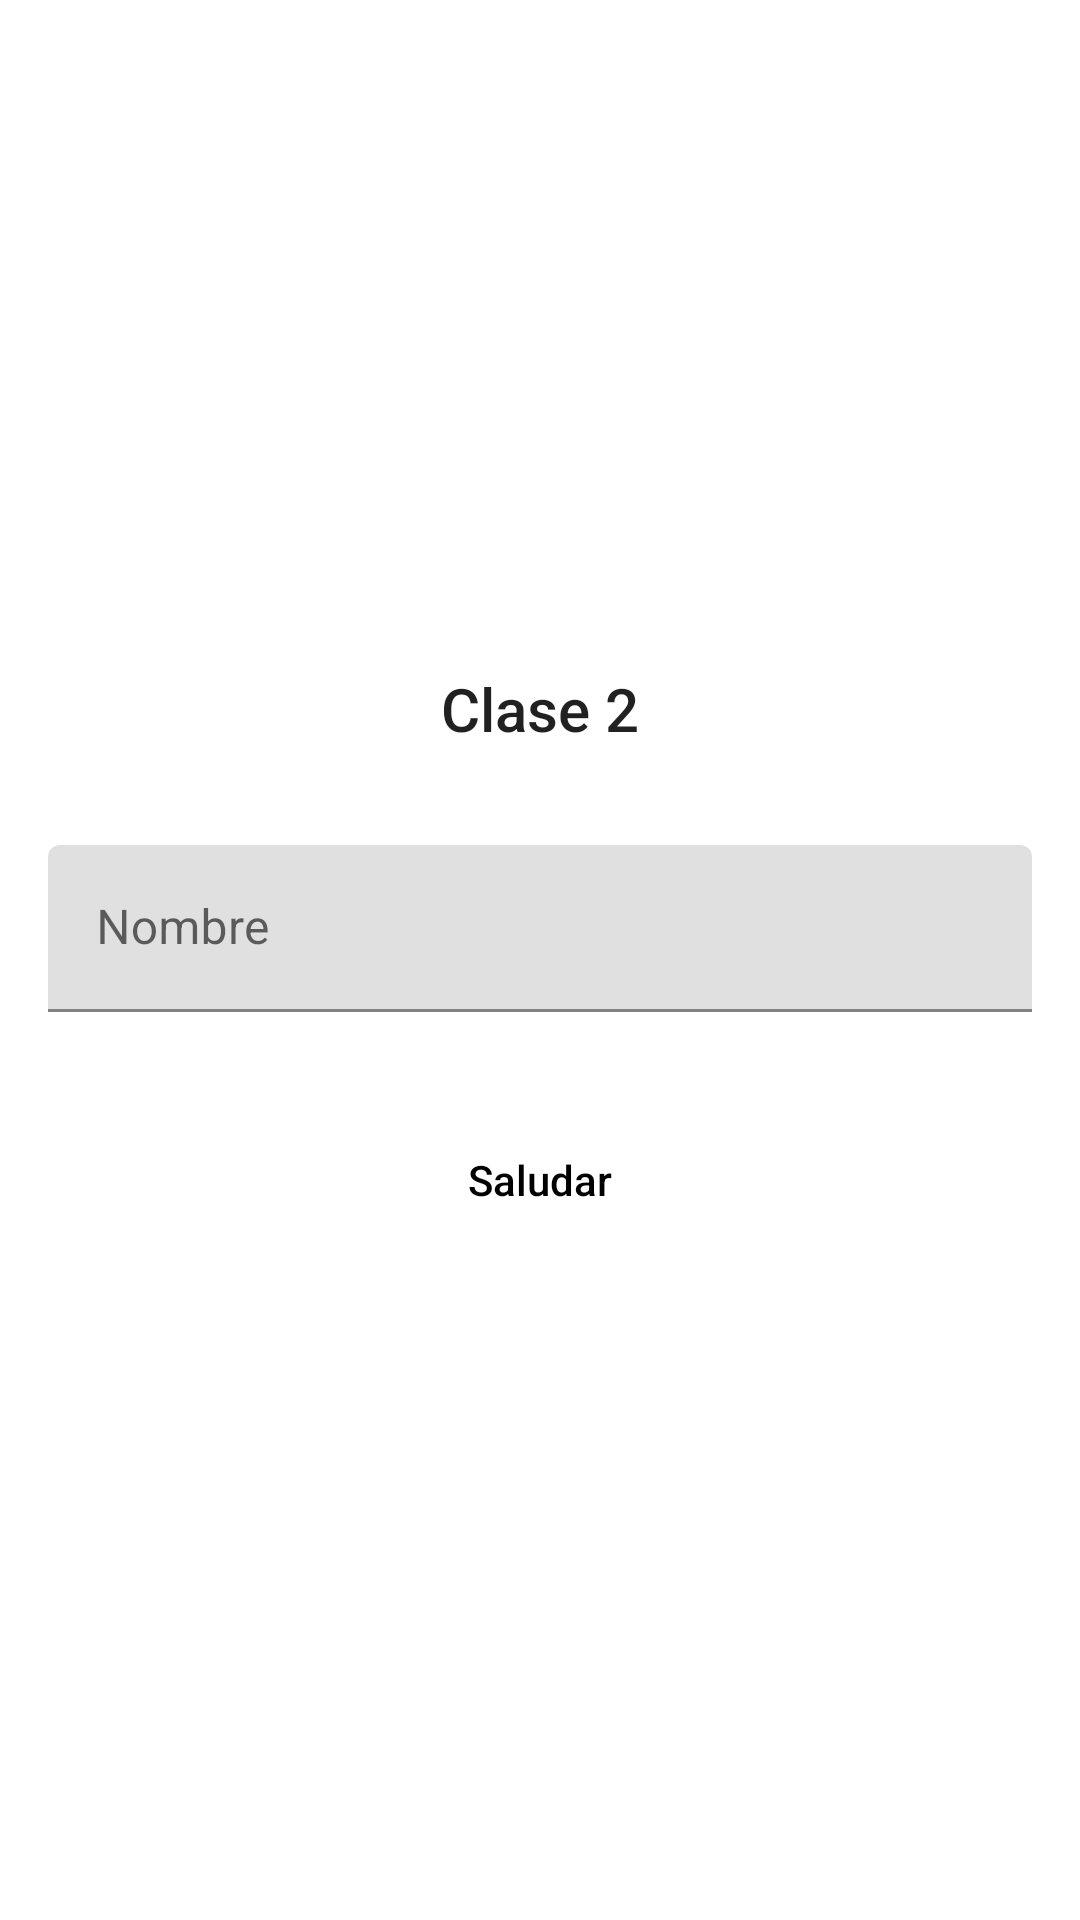

Produce the Android XML layout that renders to this screen, including the resource entries it uses.
<!-- AndroidManifest.xml: application theme AppTheme -->
<!-- res/layout/activity_main.xml -->
<?xml version="1.0" encoding="utf-8"?>
<androidx.constraintlayout.widget.ConstraintLayout xmlns:android="http://schemas.android.com/apk/res/android"
    xmlns:app="http://schemas.android.com/apk/res-auto"
    android:layout_width="match_parent"
    android:layout_height="match_parent">

    <TextView
        android:id="@+id/textView"
        android:layout_width="0dp"
        android:layout_height="wrap_content"
        android:layout_marginStart="16dp"
        android:layout_marginTop="32dp"
        android:layout_marginEnd="16dp"
        android:gravity="center"
        android:text="@string/main_activity_title"
        android:textAppearance="@style/TextAppearance.AppCompat.Title"
        app:layout_constraintBottom_toTopOf="@+id/textInputLayout"
        app:layout_constraintEnd_toEndOf="parent"
        app:layout_constraintHorizontal_bias="0.5"
        app:layout_constraintStart_toStartOf="parent"
        app:layout_constraintTop_toTopOf="parent"
        app:layout_constraintVertical_chainStyle="packed" />

    <com.google.android.material.textfield.TextInputLayout
        android:id="@+id/textInputLayout"
        android:layout_width="0dp"
        android:layout_height="wrap_content"
        android:layout_marginTop="32dp"
        android:layout_marginBottom="32dp"
        app:layout_constraintBottom_toTopOf="@+id/button"
        app:layout_constraintEnd_toEndOf="@+id/textView"
        app:layout_constraintHorizontal_bias="0.5"
        app:layout_constraintStart_toStartOf="@+id/textView"
        app:layout_constraintTop_toBottomOf="@+id/textView"
        app:layout_constraintVertical_chainStyle="spread_inside">

        <com.google.android.material.textfield.TextInputEditText
            android:id="@+id/textInputEditText"
            android:layout_width="match_parent"
            android:layout_height="wrap_content"
            android:inputType="text"
            android:imeOptions="actionDone"
            android:hint="@string/user_name" />
    </com.google.android.material.textfield.TextInputLayout>

    <Button
        android:id="@+id/button"
        android:layout_width="0dp"
        android:layout_height="wrap_content"
        android:layout_marginBottom="32dp"
        android:text="@string/greeting_text"
        style="@style/MyAppBorderless"
        app:layout_constraintBottom_toBottomOf="parent"
        app:layout_constraintEnd_toEndOf="@+id/textInputLayout"
        app:layout_constraintHorizontal_bias="0.5"
        app:layout_constraintStart_toStartOf="@+id/textInputLayout"
        app:layout_constraintTop_toBottomOf="@+id/textInputLayout"
        app:layout_constraintVertical_chainStyle="spread_inside" />
</androidx.constraintlayout.widget.ConstraintLayout>
<!-- resources referenced by this layout -->
<resources>
  <string name="greeting_text">Saludar</string>
  <string name="main_activity_title">Clase 2</string>
  <string name="user_name">Nombre</string>
  <style name="MyAppBorderless" parent="Widget.AppCompat.Button.Borderless">
          <item name="android:textColor">#000000</item>
          <item name="textAllCaps">false</item>
      </style>
  <style name="AppTheme" parent="Theme.MaterialComponents.DayNight.NoActionBar">
          
          <item name="colorPrimary">@color/colorPrimary</item>
          <item name="colorPrimaryDark">@color/colorPrimaryDark</item>
          <item name="colorAccent">@color/colorAccent</item>
      </style>
  <!-- not gathered from this repository: default colours our renderer supplied (Android Studio template values) -->
  <color name="colorPrimary">#FF6200EE</color>
  <color name="colorPrimaryDark">#FF3700B3</color>
  <color name="colorAccent">#FF03DAC5</color>
</resources>
